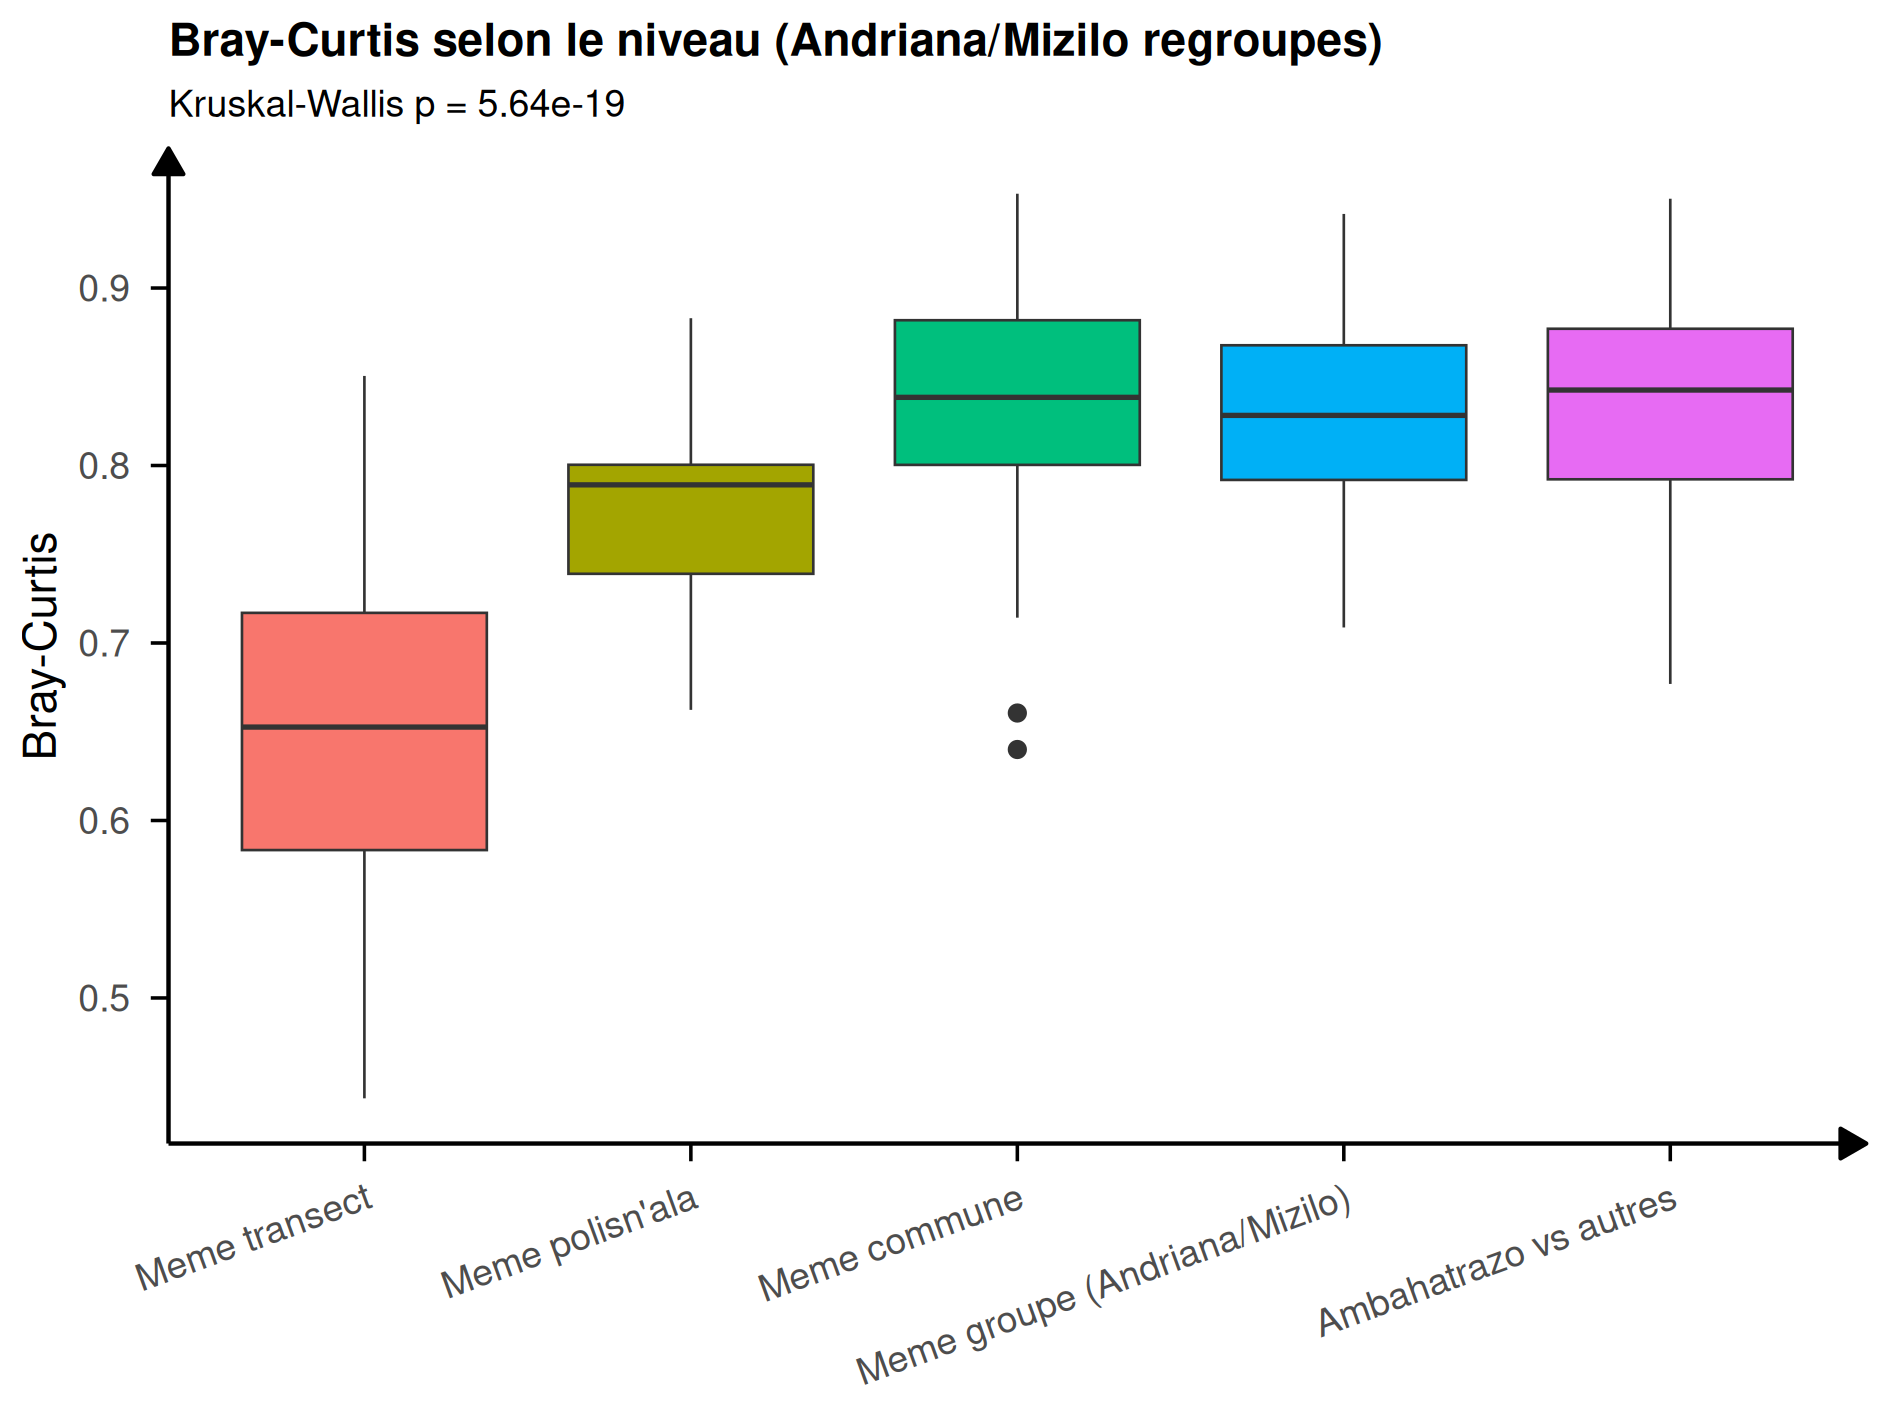

The data file committed next to this chart (first rows):
niveauGroupe, nbPaires, moyenne, ecartType
Meme transect, 37, 0.645, 0.099
Meme polisn'ala, 16, 0.776, 0.053
Meme commune, 70, 0.838, 0.064
Meme groupe (Andriana/Mizilo), 108, 0.828, 0.056
Ambahatrazo vs autres, 147, 0.837, 0.061
